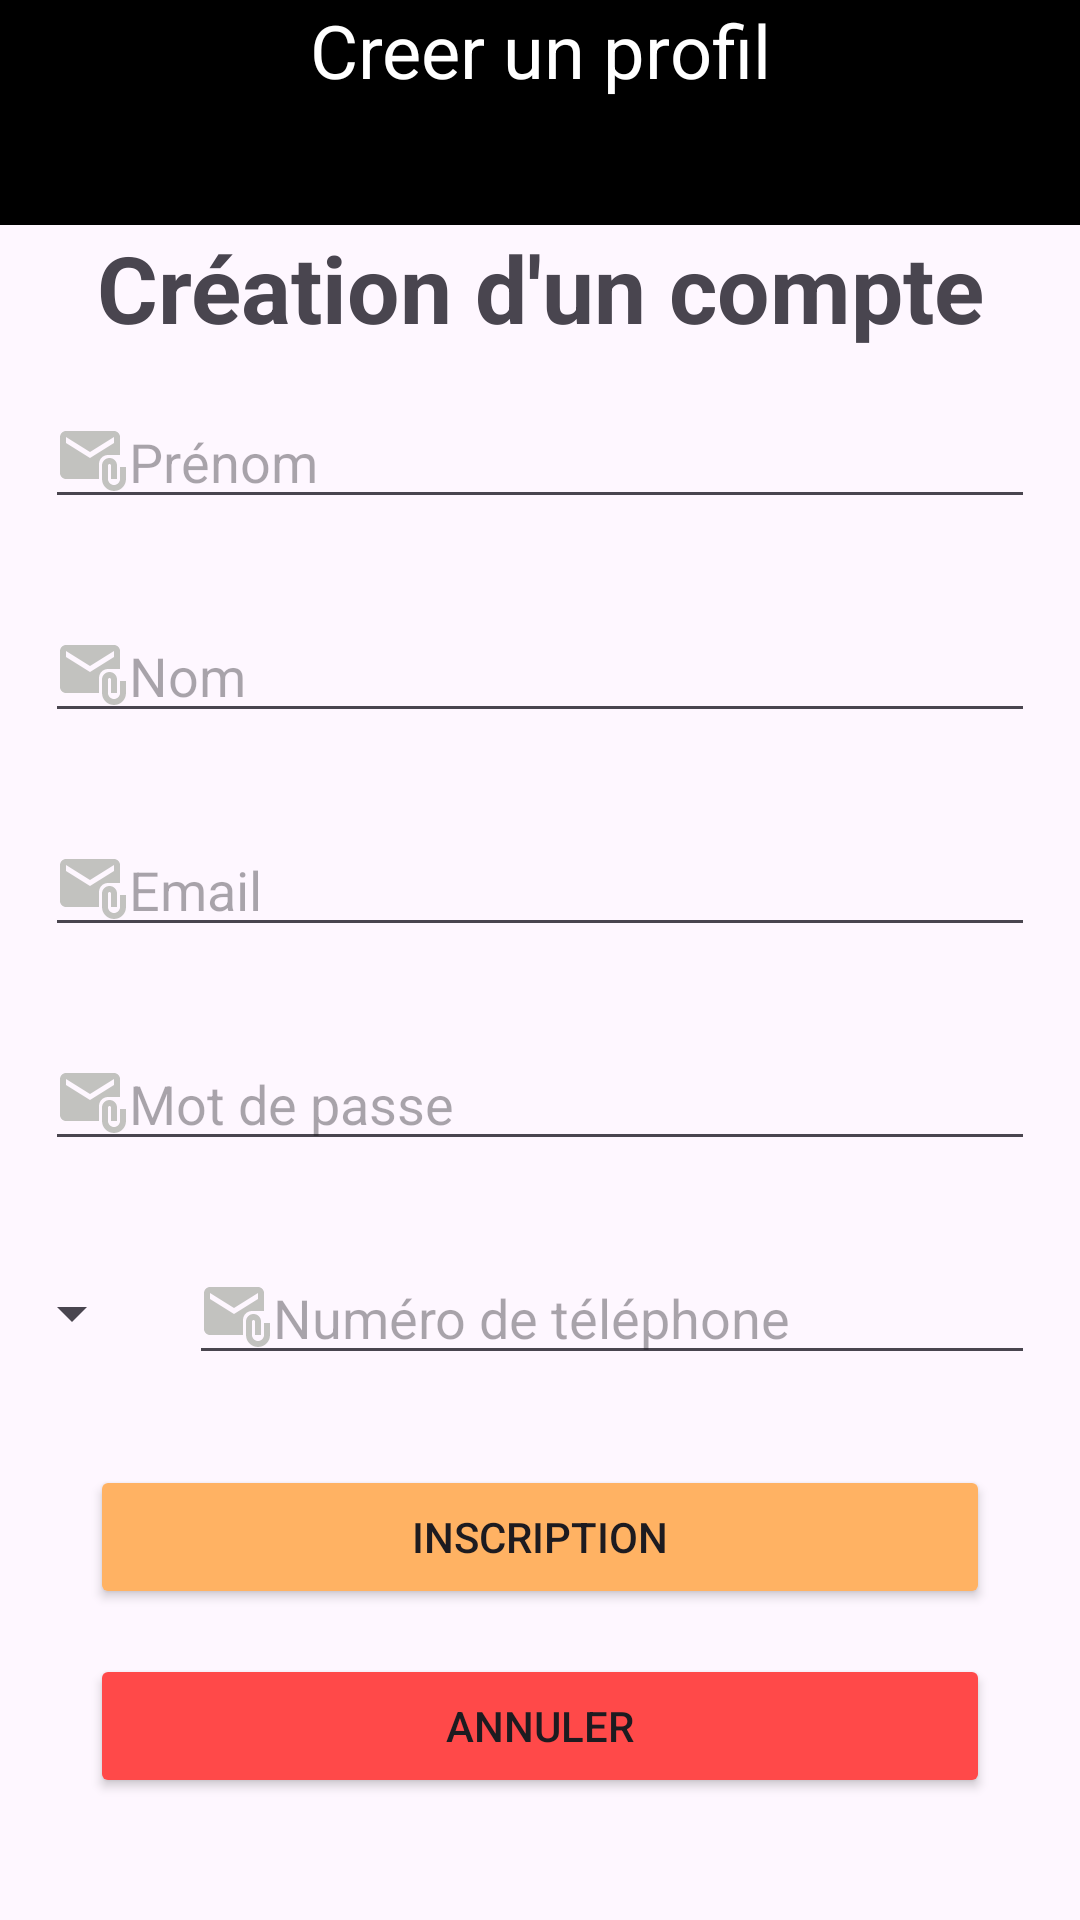

Produce the Android XML layout that renders to this screen, including the resource entries it uses.
<!-- AndroidManifest.xml: application theme Theme.Tp_dev_mobile -->
<!-- res/layout/activity_creer_compte.xml -->
<?xml version="1.0" encoding="utf-8"?>
<RelativeLayout android:orientation="vertical"
    android:layout_width="match_parent"
    android:layout_height="match_parent"
    xmlns:android="http://schemas.android.com/apk/res/android">

    <LinearLayout android:layout_height="75dp"
        android:id="@+id/topBar"
        android:layout_width="match_parent"
        android:background="@color/black"
        android:layout_gravity="center"
        android:layout_alignParentTop = "true"
        >

        <TextView
            android:layout_width="match_parent"
            android:layout_height="match_parent"
            android:text="@string/creer_un_profil"
            android:textSize="12pt"
            android:textAlignment="center"
            android:textColor="@color/white"/>

    </LinearLayout>
    <LinearLayout
        android:layout_width="match_parent"
        android:layout_height="wrap_content"
        android:layout_below="@+id/topBar"

        android:orientation="vertical">
        <TextView
            android:layout_width="match_parent"
            android:layout_height="wrap_content"
            android:textStyle="bold"
            android:textAlignment="center"

            android:textSize="15pt"
            android:text="@string/creation_d_un_compte"
            />
        <EditText
            android:id="@+id/prenom"
            android:layout_margin="15dp"
            android:layout_width="match_parent"
            android:layout_height="wrap_content"
            android:inputType="text"
            android:hint="@string/prenom"
            android:drawableStart="@drawable/baseline_attach_email_24"
            android:autofillHints="" />

        <EditText
            android:layout_margin="15dp"
            android:inputType="text"
            android:id="@+id/nom"
            android:layout_width="match_parent"
            android:layout_height="wrap_content"
            android:hint="@string/nom"
            android:drawableStart="@drawable/baseline_attach_email_24"
            android:autofillHints="" />
        <EditText
            android:layout_margin="15dp"
            android:inputType="textEmailAddress"
            android:id="@+id/email"
            android:layout_width="match_parent"
            android:layout_height="wrap_content"
            android:hint="@string/email"
            android:drawableStart="@drawable/baseline_attach_email_24"
            android:autofillHints="" />
        <EditText
            android:layout_margin="15dp"
            android:inputType="textPassword"
            android:id="@+id/mdp"
            android:layout_width="match_parent"
            android:layout_height="wrap_content"
            android:hint="@string/mot_de_passe"
            android:drawableStart="@drawable/baseline_attach_email_24"
            android:autofillHints="" />

        <LinearLayout
            android:layout_width="match_parent"
            android:layout_height="wrap_content"
            android:orientation="horizontal"
            >

            <Spinner
                android:layout_width="wrap_content"
                android:layout_height="wrap_content"
                android:layout_gravity="center"
                android:id="@+id/numTel"/>

            <EditText
                android:layout_margin="15dp"
                android:id="@+id/tel"
                android:layout_width="match_parent"
                android:layout_height="wrap_content"
                android:hint="@string/numéro_de_téléphone"
                android:inputType="phone"
                android:drawableStart="@drawable/baseline_attach_email_24"
                android:autofillHints="" />


        </LinearLayout>

        <Button
            android:layout_margin="15dp"
            android:layout_gravity="center"
            android:id="@+id/btnInsc"
            android:layout_width="300dp"
            android:layout_height="wrap_content"
            android:text="@string/inscription"
            android:backgroundTint="@color/orange" />

        <Button
            android:layout_marginHorizontal="15dp"
            android:layout_gravity="center"
            android:id="@+id/Annuler"
            android:layout_width="300dp"
            android:layout_height="wrap_content"
            android:text="@string/annuler"
            android:backgroundTint="@color/rouge" />



    </LinearLayout>
</RelativeLayout>
<!-- resources referenced by this layout -->
<resources>
  <color name="black">#FF000000</color>
  <color name="orange">#FFB263</color>
  <color name="rouge">#FF4949</color>
  <color name="white">#FFFFFFFF</color>
  <!-- drawable baseline_attach_email_24 (drawable) -->
  <vector xmlns:android="http://schemas.android.com/apk/res/android" android:height="24dp" android:tint="#C2C2BF" android:viewportHeight="24" android:viewportWidth="24" android:width="24dp">
        
      <path android:fillColor="@android:color/white" android:pathData="M21,10V4c0,-1.1 -0.9,-2 -2,-2H3C1.9,2 1.01,2.9 1.01,4L1,16c0,1.1 0.9,2 2,2h11v-5c0,-1.66 1.34,-3 3,-3H21zM11,11L3,6V4l8,5l8,-5v2L11,11z"/>
        
      <path android:fillColor="@android:color/white" android:pathData="M21,14v4c0,1.1 -0.9,2 -2,2s-2,-0.9 -2,-2v-4.5c0,-0.28 0.22,-0.5 0.5,-0.5s0.5,0.22 0.5,0.5V18h2v-4.5c0,-1.38 -1.12,-2.5 -2.5,-2.5S15,12.12 15,13.5V18c0,2.21 1.79,4 4,4s4,-1.79 4,-4v-4H21z"/>
      
  </vector>
  <string name="annuler">Annuler</string>
  <string name="creation_d_un_compte">Création d\'un compte</string>
  <string name="creer_un_profil">Creer un profil</string>
  <string name="email">Email</string>
  <string name="inscription">Inscription</string>
  <string name="mot_de_passe">Mot de passe</string>
  <string name="nom">Nom</string>
  <string name="prenom">Prénom</string>
  <style name="Theme.Tp_dev_mobile" parent="Base.Theme.Tp_dev_mobile" />
  <style name="Base.Theme.Tp_dev_mobile" parent="Theme.Material3.DayNight.NoActionBar">
          
          
      </style>
</resources>
